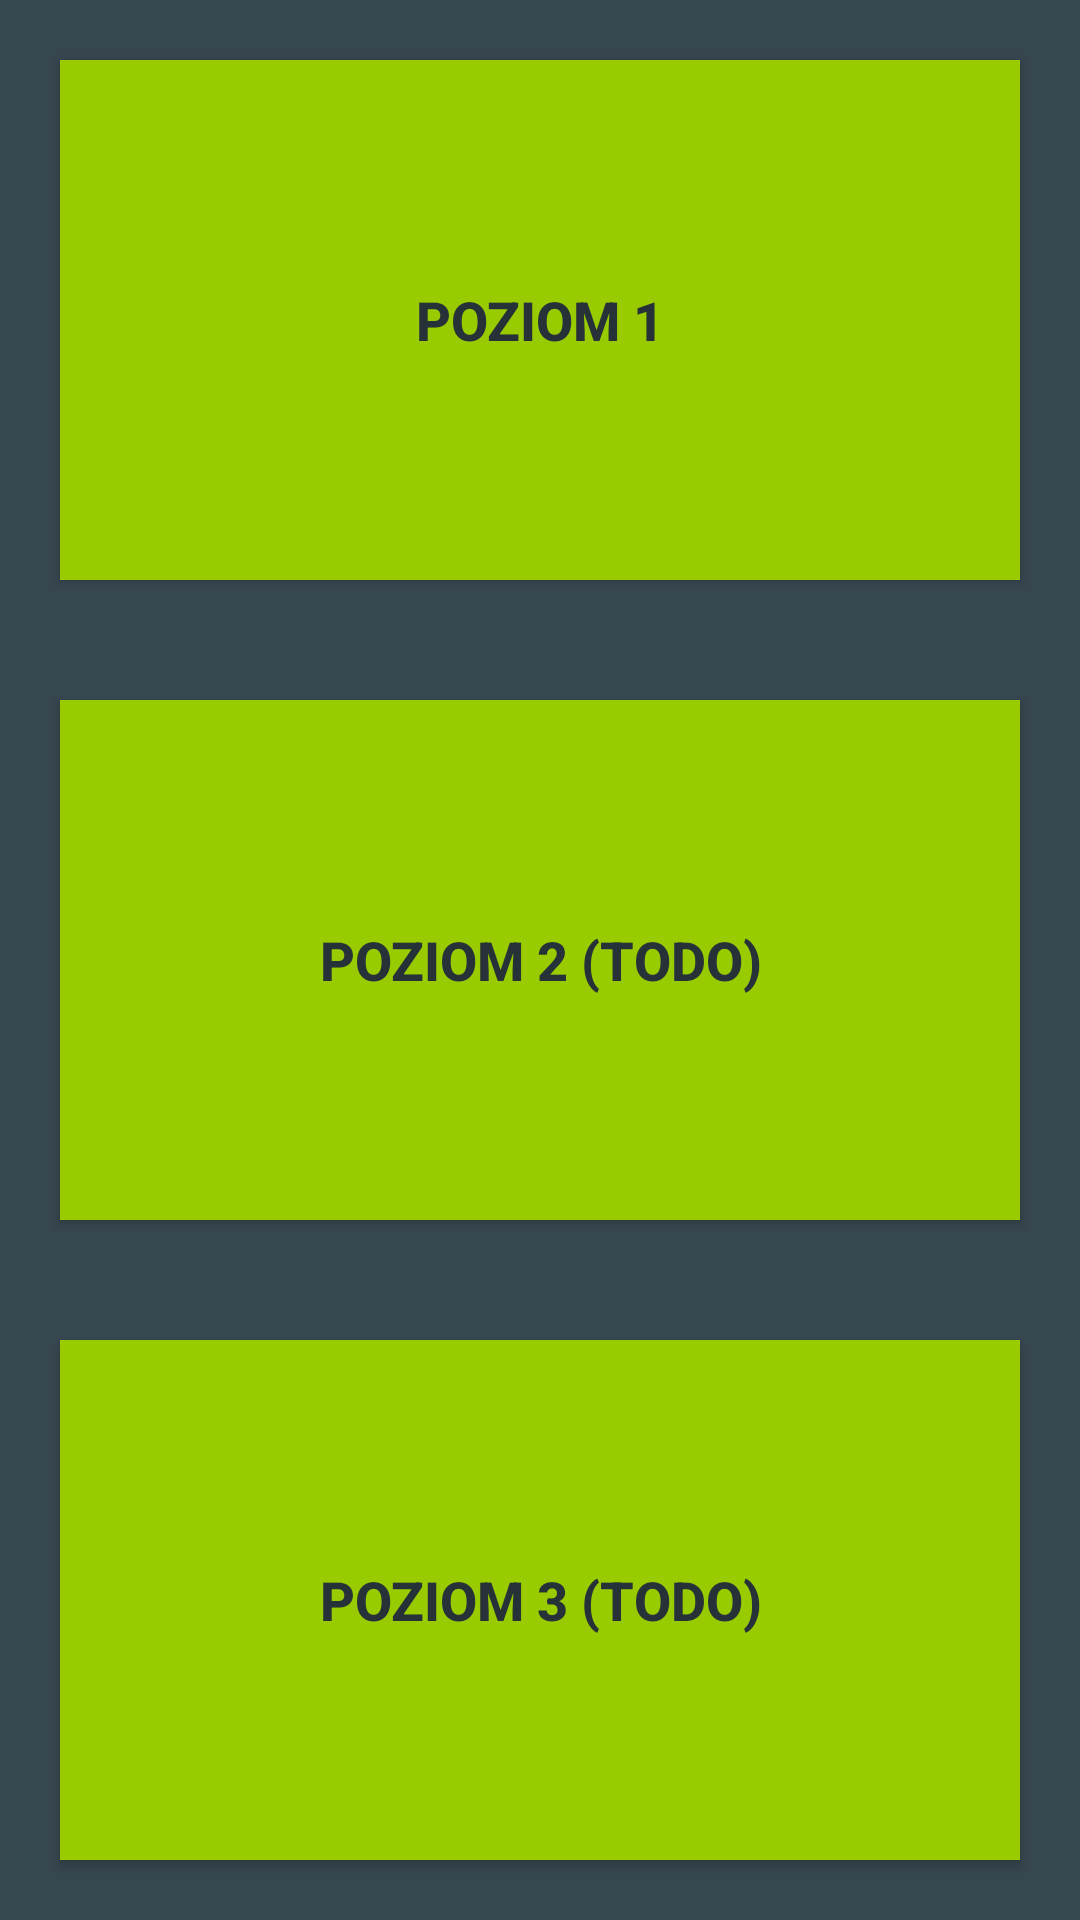

Layout XML and referenced resources for this Android screen:
<!-- AndroidManifest.xml: application theme AppTheme -->
<!-- res/layout/activity_hearing_menu.xml -->
<?xml version="1.0" encoding="utf-8"?>
<LinearLayout xmlns:android="http://schemas.android.com/apk/res/android"
    xmlns:app="http://schemas.android.com/apk/res-auto"
    xmlns:tools="http://schemas.android.com/tools"
    android:layout_width="match_parent"
    android:layout_height="match_parent"
    android:orientation="vertical"
    tools:context="com.mguzy.musically.HearingMenu">

    <Button
        android:id="@+id/button2"
        style="@style/Widget.AppCompat.Button"
        android:layout_width="match_parent"
        android:layout_height="wrap_content"
        android:layout_margin="20dp"
        android:layout_weight="1"
        android:background="@android:color/holo_green_light"
        android:onClick="openLevel1"
        android:text="Poziom 1"
        android:textColor="@color/very_dark_primary"
        android:textSize="18sp"
        android:textStyle="bold" />

    <Button
        android:id="@+id/button3"
        android:layout_width="match_parent"
        android:layout_height="wrap_content"
        android:layout_margin="20dp"
        android:layout_weight="1"
        android:background="@android:color/holo_green_light"
        android:onClick="openLevel2"
        android:text="Poziom 2 (ToDo)"
        android:textColor="@color/very_dark_primary"
        android:textSize="18sp"
        android:textStyle="bold" />

    <Button
        android:id="@+id/button"
        android:layout_width="match_parent"
        android:layout_height="wrap_content"
        android:layout_margin="20dp"
        android:layout_weight="1"
        android:background="@android:color/holo_green_light"
        android:onClick="openLevel3"
        android:text="Poziom 3 (todo)"
        android:textColor="@color/very_dark_primary"
        android:textSize="18sp"
        android:textStyle="bold" />

</LinearLayout>
<!-- resources referenced by this layout -->
<resources>
  <item name="very_dark_primary" type="color">#263238</item>
  <style name="AppTheme" parent="Theme.AppCompat.Light.NoActionBar">
          <item name="colorPrimary">@color/primary</item>
          
          <item name="colorPrimaryDark">@color/very_dark_primary</item>
          <item name="colorControlNormal">@color/white</item>
          
          <item name="colorAccent">@color/accent</item>
          <item name="android:textColorPrimary">@color/text</item>
          <item name="android:textColorHint">@color/primary</item>
          <item name="android:windowBackground">@color/dark_primary</item>
      </style>
  <item name="primary" type="color">#b0bec5</item>
  <item name="white" type="color">#FFFFFF</item>
  <item name="accent" type="color">#FF9800</item>
  <item name="text" type="color">#FFFFFF</item>
  <item name="dark_primary" type="color">#37474F</item>
</resources>
